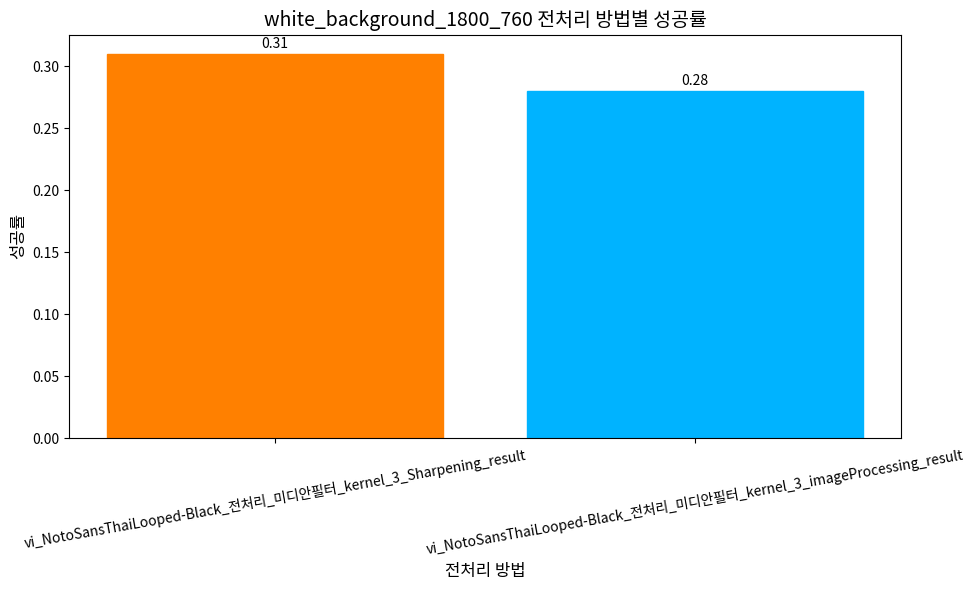

Source code (Python):
import pandas as pd
import matplotlib.pyplot as plt

# 열 이름과 해당 열의 값
columns_and_values = {
    'vi_NotoSansThaiLooped-Black_전처리_미디안필터_kernel_3_Sharpening_result': 0.22,
    'vi_NotoSansThaiLooped-Black_전처리_미디안필터_kernel_3_imageProcessing_result': 0.19
}
columns_and_values = {
    'vi_NotoSansThaiLooped-Black_전처리_미디안필터_kernel_3_Sharpening_result': 0.31,
    'vi_NotoSansThaiLooped-Black_전처리_미디안필터_kernel_3_imageProcessing_result': 0.28
}


# 데이터프레임 생성
result_df = pd.DataFrame(columns_and_values.items(), columns=['Preprocessing Method', 'Success Rate'])

# 한글 폰트 설정
import matplotlib.font_manager as fm
font_path = fm.findSystemFonts(fontpaths=None, fontext='ttf')
for font in font_path:
    if 'malgun' in font.lower():
        plt.rcParams['font.family'] = 'Malgun Gothic'
        break

# 막대 그래프 시각화
plt.figure(figsize=(10, 6))  # 그래프의 크기 조정
bars = plt.bar(result_df['Preprocessing Method'], result_df['Success Rate'])

# 성공률에 따라 색상 지정
# colors = ['orange' if rate == max(result_df['Success Rate']) else 'skyblue' for rate in result_df['Success Rate']]
# for bar, color in zip(bars, colors):
#     bar.set_color(color)

# 성공률에 따라 색상 지정 (약간 어둡게)
colors = [(1, 0.5, 0) if rate == max(result_df['Success Rate']) else (0, 0.7, 1) for rate in result_df['Success Rate']]
for bar, color in zip(bars, colors):
    bar.set_color(color)

# 각 막대 위에 성공률 값 표시
for bar, rate in zip(bars, result_df['Success Rate']):
    # plt.text(bar.get_x() + bar.get_width() / 2, bar.get_height() + 0.01, str(rate),
    #          ha='center', va='bottom', fontsize=10, color='black')
    plt.text(bar.get_x() + bar.get_width() / 2, bar.get_height() + 0.002, str(rate),
             ha='center', va='bottom', fontsize=10, color='black')

# x 축과 y 축 라벨 설정
plt.xlabel('전처리 방법', fontsize=12, color='black')
plt.ylabel('성공률', fontsize=12, color='black')

# 그래프 제목 설정
plt.title('white_background_1800_760 전처리 방법별 성공률', fontsize=14, color='black')

# x 축 라벨을 사선으로 기울여 표시
plt.xticks(rotation=45, fontsize=10, color='black')
plt.yticks(fontsize=10, color='black')
plt.xticks(rotation=10)

# 그래프 출력
plt.tight_layout()
plt.show()
